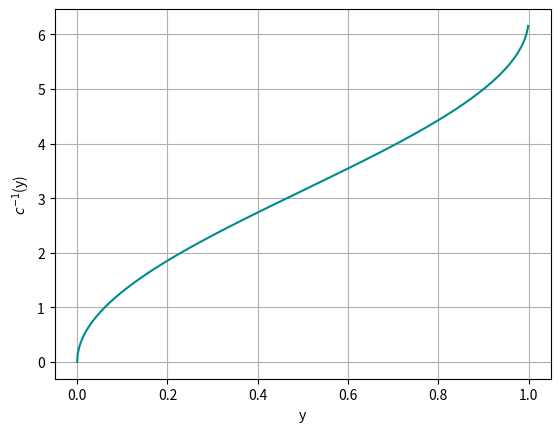
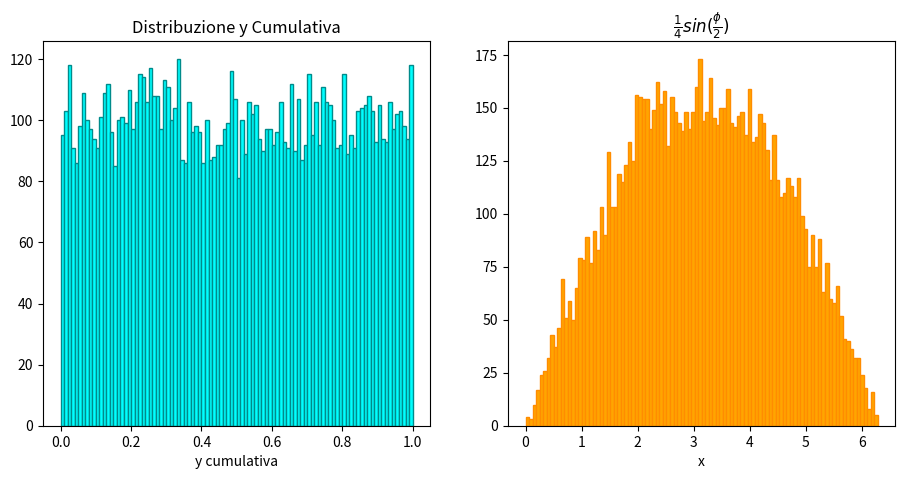

Python code for these plots, in order:
'''
In uno script seaparato generare una distribuzione random di phi tale che 
p(phi)=1/4sin(phi/2).

SUGGERIMENTO: utilizzare il metodo della cumulativa;
SUGGERIMENTO: controllare che il risultato sia corretto 
attraverso un istogramma dei valori di phi generati (plt.hist).
'''
import numpy as np
import scipy
import matplotlib.pyplot as plt

#la cumulativa è (1-cos(phi/2))/2, quindi calcolo l'inversa
def inv_cum(y):
    return 2*np.arccos(1-2*y)
#grafico
yc  = np.arange(0,1, 0.001)
xc  = inv_cum(yc)
plt.plot(yc, xc, color='darkcyan')
plt.grid()
plt.xlabel('y')
plt.ylabel(r'$c^{-1}$(y)')
plt.show()

#istrogrammi
yp = np.random.uniform(low=0, high=1, size=10000)
xp = inv_cum(yp) 
fig, ax = plt.subplots(1,2, figsize=(11,5))
ax[0].hist(yp, bins=100, range=(0,1), color='cyan',   ec='darkcyan')
ax[0].set_title('Distribuzione y Cumulativa')
ax[0].set_xlabel('y cumulativa')

ax[1].hist(xp, bins=100, range=(0,2*np.pi), color='orange', ec='darkorange')
ax[1].set_title(r'$\frac{1}{4}sin(\frac{\phi}{2})$')
ax[1].set_xlabel('x')
plt.show()
